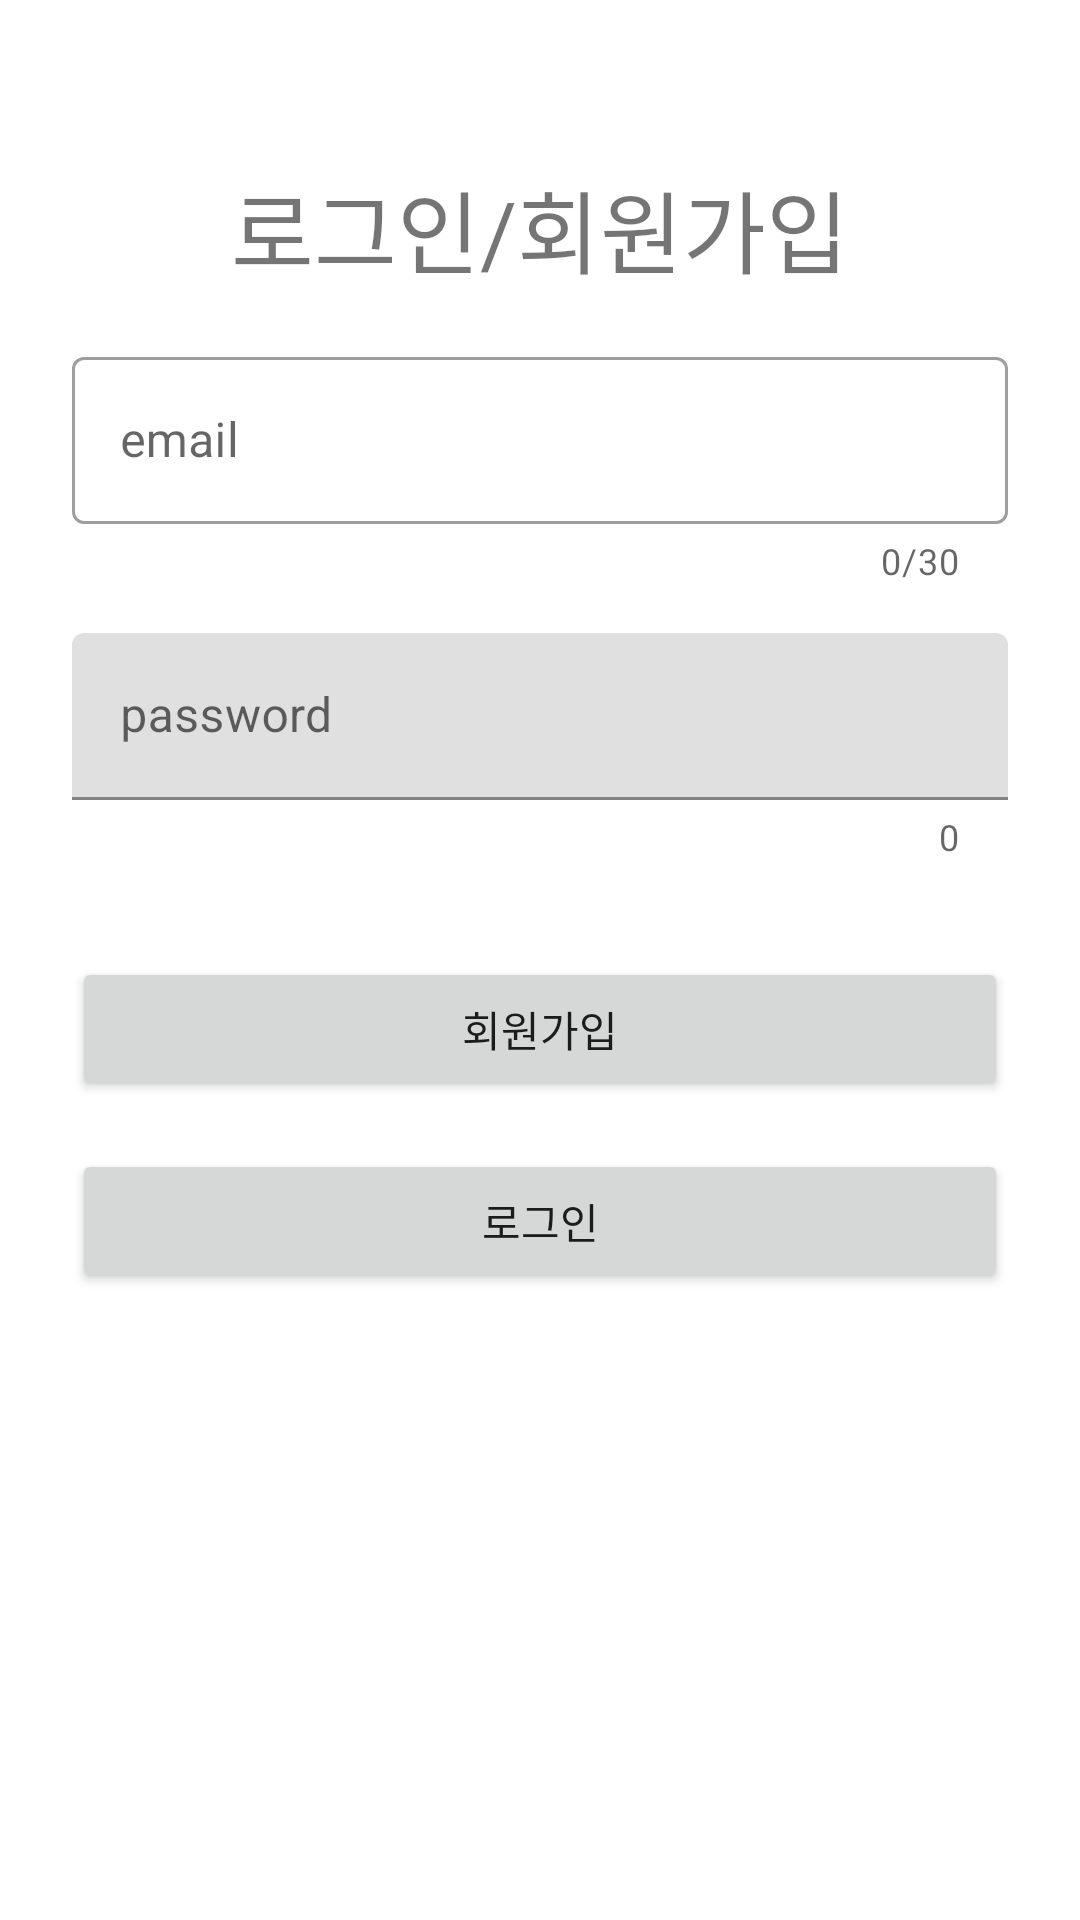

The Android layout XML behind this screen, and the referenced resources:
<!-- AndroidManifest.xml: application theme Theme.Zoljak_firebase_firestore_read_write_test -->
<!-- res/layout/activity_auth.xml -->
<?xml version="1.0" encoding="utf-8"?>
<androidx.constraintlayout.widget.ConstraintLayout xmlns:android="http://schemas.android.com/apk/res/android"
    xmlns:app="http://schemas.android.com/apk/res-auto"
    xmlns:tools="http://schemas.android.com/tools"
    android:layout_width="match_parent"
    android:layout_height="match_parent"
    tools:context=".AuthActivity"
    android:padding="24dp">

    <TextView
        android:id="@+id/titleTextView"
        android:layout_width="match_parent"
        android:layout_height="wrap_content"
        android:layout_marginTop="30dp"
        app:layout_constraintTop_toTopOf="parent"
        android:text="@string/string_auth_title"
        android:textSize="30sp"
        android:gravity="center" />

    <com.google.android.material.textfield.TextInputLayout
        android:id="@+id/textTextInputLayout"
        style="@style/Widget.MaterialComponents.TextInputLayout.OutlinedBox"
        android:layout_width="0dp"
        android:layout_height="wrap_content"
        android:layout_marginTop="16dp"
        app:errorEnabled="true"
        app:counterEnabled="true"
        app:counterMaxLength="30"
        app:layout_constraintStart_toStartOf="parent"
        app:layout_constraintEnd_toEndOf="parent"
        app:layout_constraintTop_toBottomOf="@id/titleTextView">

        <com.google.android.material.textfield.TextInputEditText
            android:id="@+id/emailInputEditText"
            android:layout_width="match_parent"
            android:layout_height="wrap_content"
            android:hint="@string/string_hint_email" />

    </com.google.android.material.textfield.TextInputLayout>

    <com.google.android.material.textfield.TextInputLayout
        android:id="@+id/passwordInputLayout"
        android:layout_width="match_parent"
        android:layout_height="wrap_content"
        android:layout_marginTop="16dp"
        app:counterEnabled="true"
        app:layout_constraintTop_toBottomOf="@id/textTextInputLayout">

        <com.google.android.material.textfield.TextInputEditText
            android:id="@+id/passwordInputEditText"
            android:hint="@string/string_hint_password"
            android:layout_width="match_parent"
            android:layout_height="wrap_content"/>

    </com.google.android.material.textfield.TextInputLayout>

    <com.google.android.material.chip.ChipGroup
        android:id="@+id/typeChipGroup"
        android:layout_marginTop="16dp"
        app:singleSelection="true"
        app:selectionRequired="true"
        app:layout_constraintTop_toBottomOf="@id/passwordInputLayout"
        android:layout_width="match_parent"
        android:layout_height="wrap_content"/>

    <Button
        android:id="@+id/joinButton"
        android:layout_marginTop="16dp"
        app:layout_constraintTop_toBottomOf="@id/typeChipGroup"
        android:layout_width="match_parent"
        android:layout_height="wrap_content"
        android:text="@string/string_join"/>

    <Button
        android:id="@+id/loginButton"
        android:layout_marginTop="16dp"
        app:layout_constraintTop_toBottomOf="@id/joinButton"
        android:layout_width="match_parent"
        android:layout_height="wrap_content"
        android:text="@string/string_login"/>

</androidx.constraintlayout.widget.ConstraintLayout>
<!-- resources referenced by this layout -->
<resources>
  <string name="string_auth_title">로그인/회원가입</string>
  <string name="string_hint_email">email</string>
  <string name="string_hint_password">password</string>
  <string name="string_join">회원가입</string>
  <string name="string_login">로그인</string>
  <style name="Theme.Zoljak_firebase_firestore_read_write_test" parent="Theme.MaterialComponents.DayNight.DarkActionBar">
          
          <item name="colorPrimary">@color/purple_500</item>
          <item name="colorPrimaryVariant">@color/purple_700</item>
          <item name="colorOnPrimary">@color/white</item>
          
          <item name="colorSecondary">@color/teal_200</item>
          <item name="colorSecondaryVariant">@color/teal_700</item>
          <item name="colorOnSecondary">@color/black</item>
          
          <item name="android:statusBarColor">?attr/colorPrimaryVariant</item>
          <item name="windowNoTitle">true</item>
          
      </style>
  <color name="purple_500">#FF6200EE</color>
  <color name="purple_700">#FF3700B3</color>
  <color name="white">#FFFFFFFF</color>
  <color name="teal_200">#FF03DAC5</color>
  <color name="teal_700">#FF018786</color>
  <color name="black">#FF000000</color>
</resources>
